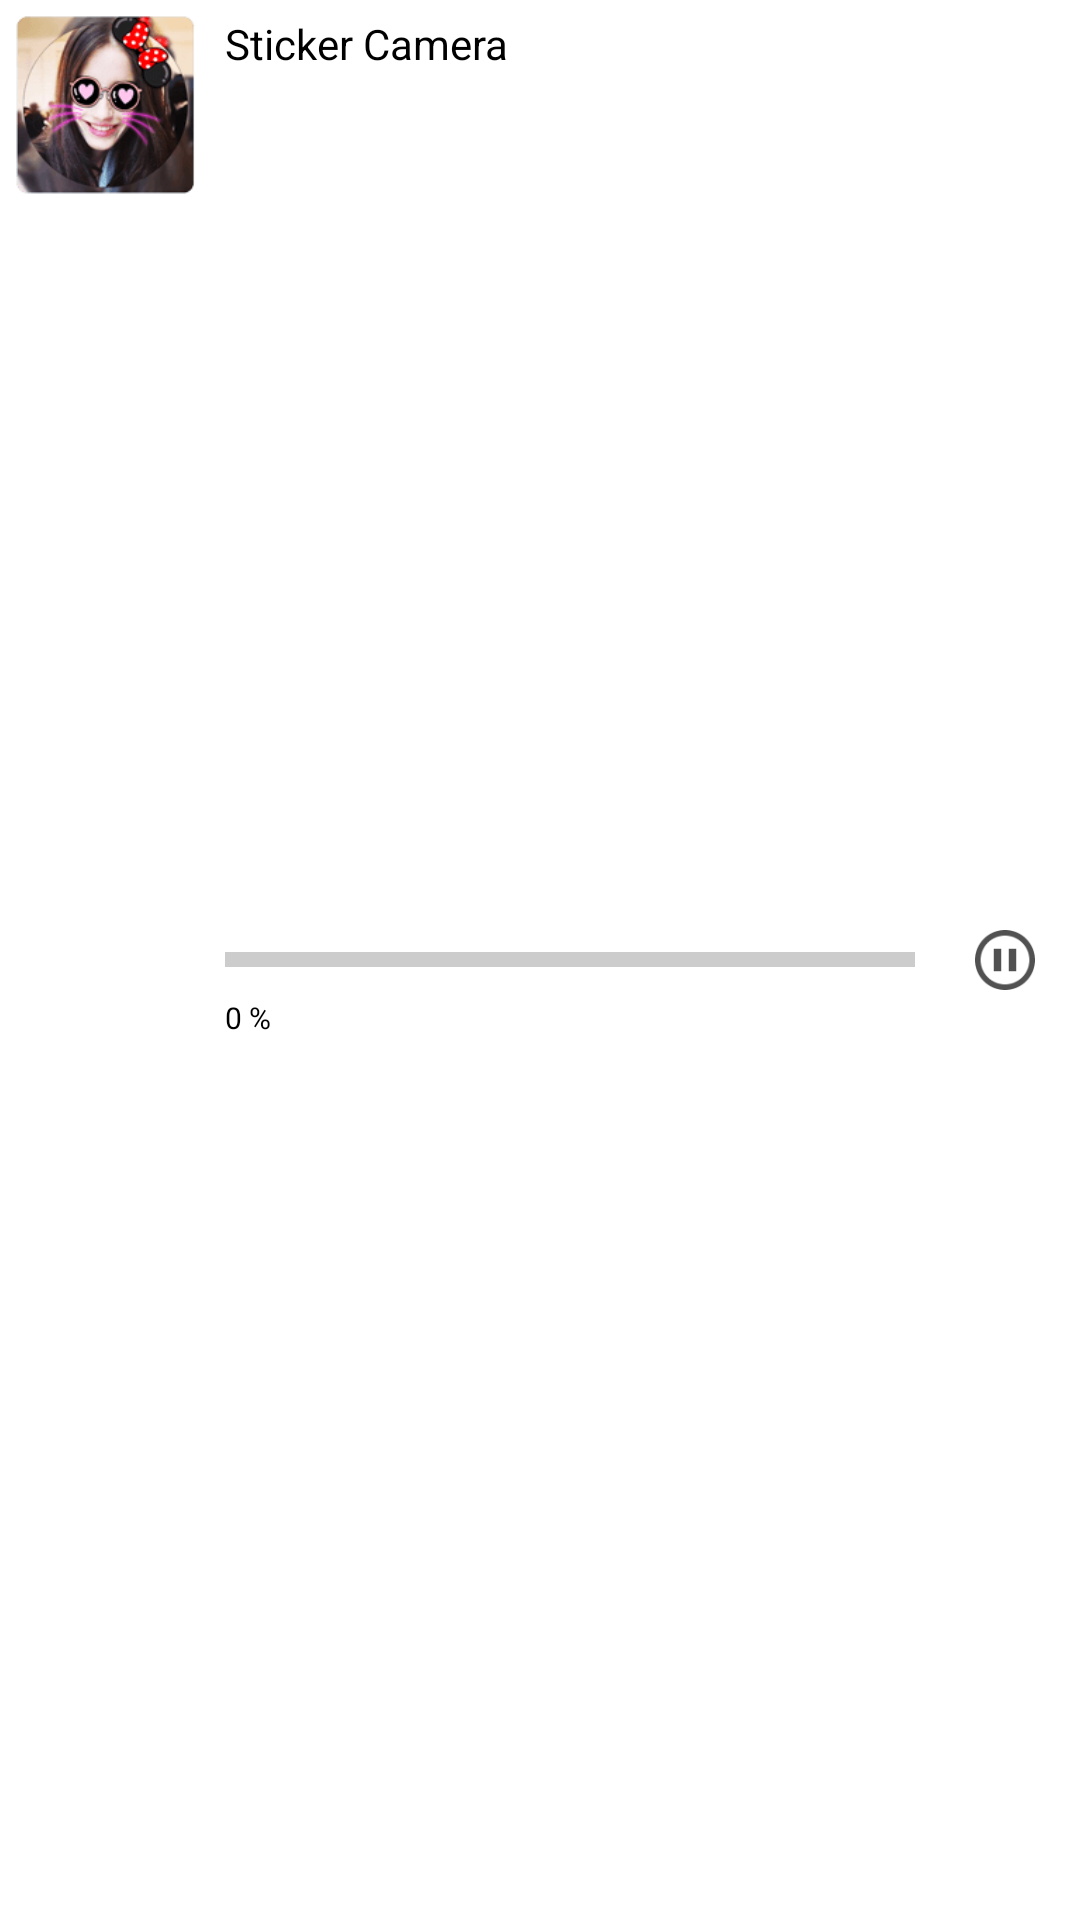

Produce the Android XML layout that renders to this screen, including the resource entries it uses.
<!-- AndroidManifest.xml: application theme FullScreenTheme -->
<!-- res/layout/noti_download.xml -->
<?xml version="1.0" encoding="utf-8"?>
<RelativeLayout
    xmlns:android="http://schemas.android.com/apk/res/android"
    android:layout_width="match_parent"
    android:layout_height="wrap_content"
    android:padding="5dp"
    android:background="@color/white">

    <ImageView
        android:id="@+id/id_noti_download_iv"
        android:layout_width="60dp"
        android:layout_height="60dp"
        android:src="@drawable/ic_launcher_128"/>

    <TextView
        android:layout_width="wrap_content"
        android:layout_height="wrap_content"
        android:text="@string/app_name"
        android:layout_marginLeft="10dp"
        android:textColor="@color/black"
        android:layout_toRightOf="@id/id_noti_download_iv"
        />

    <ImageView
        android:id="@+id/id_noti_download_iv_pause_start"
        android:layout_width="40dp"
        android:layout_height="40dp"
        android:layout_centerVertical="true"
        android:layout_alignParentRight="true"
        android:src="@drawable/ic_pause"
        android:padding="10dp"/>

    <ProgressBar
        android:id="@+id/id_noti_download_progress_bar"
        android:layout_width="match_parent"
        android:layout_height="wrap_content"
        style="@style/ProgressStyleDownload"
        android:layout_centerInParent="true"
        android:layout_marginTop="20dp"
        android:layout_marginLeft="10dp"
        android:layout_marginRight="10dp"
        android:layout_toRightOf="@id/id_noti_download_iv"
        android:layout_toLeftOf="@id/id_noti_download_iv_pause_start"
        android:background="@color/gray_c"/>

    <TextView
        android:id="@+id/id_noti_download_tv_tips"
        android:layout_width="wrap_content"
        android:layout_height="wrap_content"
        android:text="0 %"
        android:layout_below="@id/id_noti_download_progress_bar"
        android:layout_toRightOf="@id/id_noti_download_iv"
        android:layout_marginLeft="10dp"
        android:layout_marginTop="10dp"
        android:textSize="10sp"
        android:textColor="@color/black"/>

</RelativeLayout>
<!-- resources referenced by this layout -->
<resources>
  <color name="black">#000000</color>
  <color name="gray_c">#cccccc</color>
  <color name="white">#ffffff</color>
  <!-- drawable ic_launcher_128: png bitmap (drawable, 11311 bytes) -->
  <!-- drawable ic_pause: png bitmap (drawable, 1534 bytes) -->
  <string name="app_name">Sticker Camera</string>
  <style name="ProgressStyleDownload" parent="Base.Widget.AppCompat.ProgressBar.Horizontal">
  
          <item name="android:maxHeight">50dp</item>
          <item name="android:minHeight">5dp</item>
          <item name="android:indeterminateOnly">false</item>
          <item name="android:indeterminateDrawable">
              @android:drawable/progress_indeterminate_horizontal
          </item>
          <item name="android:progressDrawable">@drawable/shape_progress_horizonal</item>
  
      </style>
  <style name="FullScreenTheme" parent="Theme.AppCompat.Light.NoActionBar">
          <item name="android:windowFullscreen">true</item>
      </style>
  <!-- drawable shape_progress_horizonal (drawable) -->
  <layer-list xmlns:android="http://schemas.android.com/apk/res/android">
      <item
          android:id="@android:id/background"
          >
          <clip>
              <shape>
                  <solid android:color="@color/gray700"></solid>
              </shape>
  
          </clip>
      </item>
      <item
          android:id="@android:id/secondaryProgress"
          >
          <clip>
              <shape>
                  <solid android:color="@color/colorAccent"></solid>
              </shape>
  
          </clip>
      </item>
      <item
          android:id="@android:id/progress"
          >
          <clip>
              <shape>
                  <solid android:color="@color/colorAccent"></solid>
              </shape>
  
          </clip>
      </item>
  </layer-list>
  <color name="gray700">#616161</color>
  <color name="colorAccent">#FF4081</color>
</resources>
